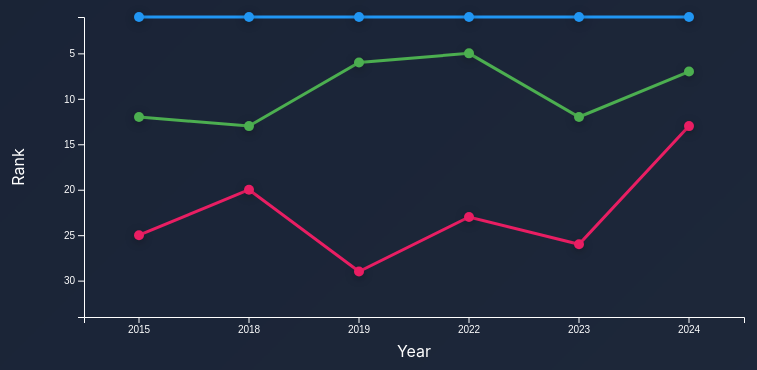
D3 v6 page, settled after 360 driven frames (6 s of simulated time); the page loaded 1 data file(s).


        // Set dimensions and margins
        const margin = { top: 40, right: 60, bottom: 60, left: 80 };
        const width = 800 - margin.left - margin.right;
        const height = 400 - margin.top - margin.bottom;

        // Create SVG container
        const svg = d3.select("#visualization")
            .append("svg")
            .attr("width", width + margin.left + margin.right)
            .attr("height", height + margin.top + margin.bottom)
            .append("g")
            .attr("transform", `translate(${margin.left},${margin.top})`);

        // Tooltip
        const tooltip = d3.select("body")
            .append("div")
            .attr("class", "tooltip");

        // Color scale
        const colorScale = d3.scaleOrdinal()
            .domain(['Male', 'Female', 'Mixed'])
            .range(['#2196F3', '#E91E63', '#4CAF50']);

        // Function to determine category
        function getMainCategory(category) {
            if (category.includes('M') && !category.includes('X')) return 'Male';
            if (category.includes('F')) return 'Female';
            if (category.includes('X')) return 'Mixed';
            return 'Other';
        }

        // Function to get the best performing team for each category per year
        function getBestTeams(data) {
            const bestTeams = [];

            // Group data by year
            const years = d3.groups(data, d => d.Year);

            years.forEach(yearData => {
                const year = yearData[0];
                const teams = yearData[1];

                // Group teams by category
                const categories = d3.groups(teams, d => getMainCategory(d.Category));

                categories.forEach(categoryData => {
                    const category = categoryData[0];
                    const categoryTeams = categoryData[1];

                    // Find the best team in this category for this year
                    const bestTeam = categoryTeams.reduce((best, current) => {
                        return (+current.Position < +best.Position) ? current : best;
                    });

                    bestTeams.push(bestTeam);
                });
            });

            return bestTeams;
        }

        // Function to update visualization based on chart type
        function updateVisualization(data, selectedCategory, chartType) {
            let filteredData = data;
            if (selectedCategory !== 'all') {
                filteredData = filteredData.filter(d => getMainCategory(d.Category) === selectedCategory);
            }

            // Get only the best teams
            filteredData = getBestTeams(filteredData);

            // Define scales
            const xScale = d3.scaleBand()
            .domain([2015, 2018, 2019, 2022, 2023, 2024]) // Only the desired years
            .range([0, width])
            .padding(0); // Remove any padding to ensure no gaps


            const yScale = d3.scaleLinear()
                .domain([d3.max(filteredData, d => +d.Position) + 5, 1]) // Inverted for rankings
                .range([height, 0]);

            // Clear previous elements
            svg.selectAll("*").remove();

            const xAxis = d3.axisBottom(xScale)
            .tickValues([2015, 2018, 2019, 2022, 2023, 2024]) // Specify only these years for the x-axis
            .tickFormat(d => d); // Just display the year


            // X Axis
            svg.append("g")
                .attr("transform", `translate(0,${height})`)
                .call(xAxis)
                .attr("color", "white");

            // Y Axis
            svg.append("g")
                .call(d3.axisLeft(yScale))
                .attr("color", "white");

            // Group data by category
            const groupedData = d3.groups(filteredData, d => getMainCategory(d.Category));

            if (chartType === "line") {
                // Line generator
                const line = d3.line()
                    .x(d => xScale(+d.Year)+55)
                    .y(d => yScale(+d.Position))
                    .curve(d3.curveLinear);

                // Draw lines for each category
                groupedData.forEach(([category, values]) => {
                    svg.append("path")
                        .datum(values)
                        .attr("class", "line line-animated")
                        .attr("fill", "none")
                        .attr("stroke", colorScale(category))
                        .attr("stroke-width", 3)
                        .attr("d", line);
                });

                // Add data points for line chart
                svg.selectAll(".point")
                    .data(filteredData)
                    .enter().append("circle")
                    .attr("class", "point")
                    .attr("cx", d => xScale(+d.Year)+55)
                    .attr("cy", d => yScale(+d.Position))
                    .attr("r", 5)
                    .style("fill", d => colorScale(getMainCategory(d.Category)))
                    .on("mouseover", function (event, d) {
                        d3.select(this)
                            .transition()
                            .duration(200)
                            .attr("r", 8);

                        tooltip.transition()
                            .duration(200)
                            .style("opacity", 1);
                        tooltip.html(
                            `Year: ${d.Year}<br>` +
                            `Rank: ${d.Position}<br>` +
                            `Team: ${d['Team Name']}<br>` +
                            `Category: ${d.Category}<br>` +
                            `Time: ${d['Time M:S']}`
                        )
                        .style("left", (event.pageX + 10) + "px")
                        .style("top", (event.pageY - 28) + "px");
                    })
                    .on("mouseout", function () {
                        d3.select(this)
                            .transition()
                            .duration(200)
                            .attr("r", 5);

                        tooltip.transition()
                            .duration(500)
                            .style("opacity", 0);
                    });
            } else if (chartType === "bar") {
                const groupedByYear = d3.groups(filteredData, d => +d.Year);

                // Ensure consistent order of categories (Male, Female, Mixed)
                const categoryOrder = ['Male', 'Female', 'Mixed']; 
                let barWidth=0;
                if(selectedCategory==='all') barWidth = 0.8*width / (groupedByYear.length * categoryOrder.length); // 3 bars per year
                else barWidth = width / (groupedByYear.length * categoryOrder.length);

                groupedByYear.forEach(([year, values], yearIndex) => {
                    const xOffset = xScale(year)*1.02; // Position of bars for each year
                    
                    if (selectedCategory === "all") {
                        // Loop through each category (Male, Female, Mixed)
                        categoryOrder.forEach((category, index) => {
                            const team = values.find(d => getMainCategory(d.Category) === category);
                            if (team) {
                                // Calculate x position for each bar within the year
                                const barX = xOffset + index * barWidth;

                                svg.append("rect")
                                    .attr("class", "bar")
                                    .attr("x", barX+4)
                                    .attr("y", yScale(+team.Position))
                                    .attr("width", barWidth)  // Add small space between bars
                                    .attr("height", height - yScale(+team.Position))
                                    .attr("fill", colorScale(category))
                                    .on("mouseover", function (event, d) {
                                        d3.select(this)
                                            .transition()
                                            .duration(200)
                                            .attr("opacity", 0.7);

                                        tooltip.transition()
                                            .duration(200)
                                            .style("opacity", 1);
                                        tooltip.html(
                                            `Year: ${team.Year}<br>` +
                                            `Rank: ${team.Position}<br>` +
                                            `Team: ${team['Team Name']}<br>` +
                                            `Category: ${team.Category}<br>` +
                                            `Time: ${team['Time M:S']}`
                                        )
                                        .style("left", (event.pageX + 10) + "px")
                                        .style("top", (event.pageY - 28) + "px");
                                    })
                                    .on("mouseout", function () {
                                        d3.select(this)
                                            .transition()
                                            .duration(200)
                                            .attr("opacity", 1);

                                        tooltip.transition()
                                            .duration(500)
                                            .style("opacity", 0);
                                    });
                            }
                        });
                    } else {
                        // Display a single bar per year for the selected category
                        const team = values.find(d => getMainCategory(d.Category) === selectedCategory);
                        if (team) {
                            svg.append("rect")
                                .attr("class", "bar")
                                .attr("x", xOffset + barWidth)
                                .attr("y", yScale(+team.Position))
                                .attr("width", barWidth - 4) // Small space between bars
                                .attr("height", height - yScale(+team.Position))
                                .attr("fill", colorScale(selectedCategory))
                                .on("mouseover", function (event, d) {
                                    d3.select(this)
                                        .transition()
                                        .duration(200)
                                        .attr("opacity", 0.7);

                                    tooltip.transition()
                                        .duration(200)
                                        .style("opacity", 1);
                                    tooltip.html(
                                        `Year: ${team.Year}<br>` +
                                        `Rank: ${team.Position}<br>` +
                                        `Team: ${team['Team Name']}<br>` +
                                        `Category: ${team.Category}<br>` +
                                        `Time: ${team['Time M:S']}`
                                    )
                                    .style("left", (event.pageX + 10) + "px")
                                    .style("top", (event.pageY - 28) + "px");
                                })
                                .on("mouseout", function () {
                                    d3.select(this)
                                        .transition()
                                        .duration(200)
                                        .attr("opacity", 1);

                                    tooltip.transition()
                                        .duration(500)
                                        .style("opacity", 0);
                                });
                        }
                    }
                });
            }


            // Labels
            svg.append("text")
                .attr("class", "x-label")
                .attr("text-anchor", "middle")
                .attr("x", width / 2)
                .attr("y", height + 40)
                .attr("fill", "white")
                .text("Year");

            svg.append("text")
                .attr("class", "y-label")
                .attr("text-anchor", "middle")
                .attr("transform", "rotate(-90)")
                .attr("y", -60)
                .attr("x", -height / 2)
                .attr("fill", "white")
                .text("Rank");
        }

        // Function to update category and chart type
        function updateChart() {
            const selectedCategory = document.getElementById("categorySelect").value;
            const selectedChartType = document.getElementById("chartTypeSelect").value;
            updateVisualization(window.csvData, selectedCategory, selectedChartType);
        }

        // Load data
        d3.csv("from2015.csv").then(function (data) {
            window.csvData = data;
            updateChart();
        }).catch(function (error) {
            console.error("Error loading CSV:", error);
        });

        // Event listeners for dropdowns
        document.getElementById("categorySelect").addEventListener("change", updateChart);
        document.getElementById("chartTypeSelect").addEventListener("change", updateChart);
    

### data: from2015.csv
, Unnamed: 0, Position, Team Name, Bed Number, Category, Time M:S, Year
0, 0, 1, Planet Steel, 2, Mfc, 13:14.0, 2015
1, 1, 2, Harrogate Harriers, 1, Mfc, 13:14.3, 2015
2, 2, 3, Nidd Valley Road Runners Mens, 4, Mfc, 14:22.8, 2015
3, 3, 4, Ripon Runners Men, 3, Mfc, 14:48.0, 2015
4, 4, 5, Guardian Alarms, 12, Mf, 15:01.8, 2015
5, 5, 6, Castle Clinic, 13, Mf, 15:07.8, 2015
6, 6, 7, Knaresborough Striders Men, 5, Mfc, 15:08.2, 2015
7, 7, 8, G H Brooks Team 1, 10, Mf, 15:10.2, 2015
8, 8, 9, Wacky Racers, 7, Mf, 15:12.8, 2015
9, 9, 10, Globe Street Trotters, 11, Mf, 15:13.4, 2015
10, 10, 11, Harrogate Tri Club, 6, Mfc, 15:39.6, 2015
11, 11, 12, Flying Pullman, 45, Xf, 15:41.8, 2015
12, 12, 13, Piccadilly Men, 8, Mf, 15:46.2, 2015
13, 13, 14, Welly Wheelers, 9, Mf, 15:49.1, 2015
14, 14, 15, Oatlands Infants Schools Mens, 18, Mf, 15:53.2, 2015
15, 15, 16, Stephenson's Rockets, 23, Mf, 15:56.9, 2015
16, 16, 17, G H Brooks Team 2, 15, Mf, 16:07.2, 2015
17, 17, 18, Harrogate Rugby Racers, 34, Mjf, 16:19.1, 2015
18, 18, 19, Fishers Till We Die, 16, Mf, 16:21.1, 2015
19, 19, 20, Knaresborough Rugby Club, 24, Mf, 16:27.5, 2015
20, 20, 21, Flying Mechanics - HACS 2, 25, Me, 16:28.9, 2015
21, 21, 22, Harrogate Young Life Juniors, 22, Mjf, 16:32.0, 2015
22, 22, 23, The Half Moon, 14, Mf, 16:36.1, 2015
23, 23, 24, Knaresborough Town Football Club, 26, Mjf, 16:53.2, 2015
24, 24, 25, Ripon Runners Girls, 17, Ffc, 17:11.6, 2015
25, 25, 26, The Young Ones, 29, Mf, 17:36.0, 2015
26, 26, 27, Tomrods Men of Steel, 36, Mf, 17:37.2, 2015
27, 27, 28, Harrogate Racers For Marslands Timber, 40, Xf, 17:37.6, 2015
28, 28, 29, Welly Wheeners, 56, Xf, 17:53.5, 2015
29, 29, 31, Armed Forces Fitness Harrogate, 38, Xf, 17:56.3, 2015
30, 30, 32, 1st Knaresborough Scouts, 47, Me, 18:15.5, 2015
31, 31, 33, Piccadilly Plodders, 37, Mf, 18:17.8, 2015
32, 32, 34, St Johns Juggernauts, 31, Mf, 18:18.7, 2015
33, 33, 35, The Rocket Men, 49, Mf, 18:21.2, 2015
34, 34, 36, Meadowside Malingerers, 32, Mf, 18:31.7, 2015
35, 35, 37, Scotton Scorchers JFC, 41, Mf, 18:38.5, 2015
36, 36, 38, Knaresborough Silver Band, 46, Me, 18:55.3, 2015
37, 37, 39, Free Style Kinetics - The J P Project, 44, Xf, 18:55.4, 2015
38, 38, 40, Welly Wheelettes, 43, Ff, 19:06.6, 2015
39, 39, 41, Killer Queens Nippers Men, 48, Mf, 19:07.6, 2015
40, 40, 42, Turner's Tearaways, 33, Me, 19:07.9, 2015
41, 41, 43, The Minions, 39, Xf, 19:09.9, 2015
42, 42, 44, Wyrill's Whirlwind, 42, Xf, 19:12.7, 2015
43, 43, 45, The Dazzling Bobbies, 55, Me, 19:29.1, 2015
44, 44, 46, Commercial Estates Group, 61, Mf, 19:35.7, 2015
45, 45, 47, Green-tech Gladiators, 35, Me, 19:52.7, 2015
46, 46, 48, M H S Army, 51, Me, 20:50.6, 2015
47, 47, 49, Bebra Oldies, 30, Mf, 21:07.5, 2015
48, 48, 50, HACS Cultured Construction Workers, 50, Me, 21:11.9, 2015
49, 49, 51, Manning Stainton, 63, Me, 21:12.9, 2015
50, 50, 52, Tewit Youth Band, 65, Me, 21:30.9, 2015
51, 51, 53, Striders Ladies Blue Bullet Flyers, 20, Ffc, 21:45.7, 2015
52, 52, 54, Savaged By A Bed Sheep, 85, Mne, 21:46.0, 2015
53, 53, 55, Nuffield Health, 66, Xe, 21:48.6, 2015
54, 54, 57, Piccadilly Fillies, 57, Ff, 22:05.9, 2015
55, 55, 58, Harrogate Round Table, 67, Me, 22:08.0, 2015
56, 56, 59, Team CNG, 54, Xe, 22:12.7, 2015
57, 57, 60, The Bed Hot Chilli Peppers, 52, Me, 22:19.4, 2015
58, 58, 61, Lexy's Midnight Runners, 60, Xfc, 22:41.4, 2015
59, 59, 62, The Golden Girls, 53, Fe, 22:42.5, 2015
... 459 more rows